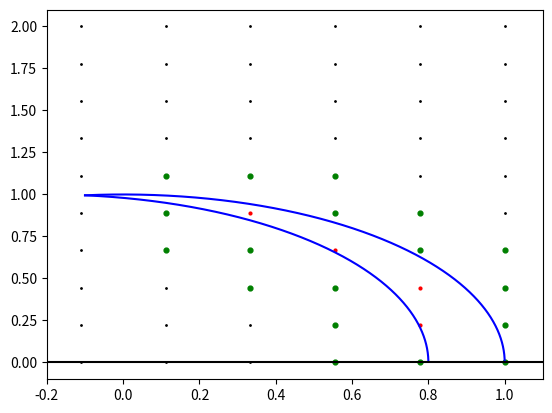

Here is the Python script that generated this plot:
import numpy as np
import matplotlib.pyplot as plt
import scipy
from scipy.optimize import fsolve

plt.close('all')


class BoundaryNode:
    def __init__(self, x, y, directions):
        self.x = x
        self.y = y
        self.directions = directions
    distances = []
    normals = []


def make_grid(x_min, x_max, y_min, y_max, n_pts):
    
    x_pts = np.linspace(x_min, x_max, n_pts)
    y_pts = np.linspace(y_min,y_max,n_pts)
    grid_pts = np.zeros([n_pts**2, 3])
    for i in range(len(x_pts)):
        for j in range(len(x_pts)):
            grid_pts[i + j*n_pts, 0] =  x_pts[i]
            grid_pts[i + j*n_pts, 1] = y_pts[j]
    
    return grid_pts

    
# Needed for visualization
def bdy_fn_left(x, N, alpha, R):
    if -N - alpha*1/2 < x < R -N - alpha:
        return np.sqrt(R**2 - (x + alpha + N)**2)
    else:
        return 

def deriv_bdy_fn_left(x, y, N, alpha, R):
    return -(x + alpha)/y

def bdy_fn_right(x, N, alpha, R):
    if -N - alpha*1/2 < x < R - N:
        return np.sqrt(R**2 - (x + N)**2)
    else:
        return

def deriv_bdy_fn_right(x, y, N):
    return -x/y



def label_solid_nodes_analytical_curve(grid_pts, R, alpha):
    n_pts_tot = len(grid_pts[:,0])
    solid_pts = []
    for k in range(n_pts_tot):
        x, y = grid_pts[k,0], grid_pts[k,1]
        if R**2 - y**2 < 0:
            continue
        if R**2 - y**2 - 2*x*alpha - alpha**2 < 0:
            continue
        
        if x < np.sqrt(R**2 - y**2):
            if x > np.sqrt(R**2 - y**2 - 2*x*alpha - alpha**2):
                grid_pts[k,2] = 2
                #print("solid pt found")
                solid_pts.append( [ x, y ] )
    
    solid_pts = np.asarray(solid_pts)
    return solid_pts
            
                
# Label boundary nodes
def label_bdy_nodes_analytical_curve(grid_pts, solid_pts, R, alpha):
    x_pts = grid_pts[:,0]
    dx = x_pts[1] - x_pts[0]
    
    y_pts = np.unique(grid_pts[:,1])
    dy = y_pts[1] - y_pts[0]
    bdy_pts = []
    boundary_nodes = {}
    eps = 1e-5
    for i in range(len(grid_pts)):
        directions = []
        if grid_pts[i,2] == 2:
            continue
        else:
            p = np.array([ grid_pts[i,0], grid_pts[i,1] ])
            for j in range(len(solid_pts)):
                q = np.array([ solid_pts[j,0], solid_pts[j,1] ])
                if np.linalg.norm(p - q) <= np.sqrt(2)*np.max([dx,dy]) + eps:
                    directions.append( (p - q)/np.linalg.norm(p - q) )
                    grid_pts[i,2] = 1
                    x0, y0 = grid_pts[i,0], grid_pts[i,1]
                    bdy_pts.append( [ x0, y0 ] )
                    for k in range(len(solid_pts)):
                        if k == j:
                            continue
                        q = np.array([ solid_pts[k,0], solid_pts[k,1] ])
                        if np.linalg.norm(p - q)\
                            <= np.sqrt(2)*np.max([dx,dy]) + eps:
                                
                           directions.append( (p - q)/np.linalg.norm(p - q) ) 
                            
                    bdy_pt = BoundaryNode(x0, y0, directions)
                    boundary_nodes[(x0, y0)] = bdy_pt
                    break
                    
    return boundary_nodes


# Loop through all boundary points, calculate
# distances to the wall and normal vectors to the bdy curves.
def distances_and_normals_analytical_curve(boundary_nodes, R, alpha, vels, N):
    
    for (x0,y0), bdy_node in boundary_nodes.items():
        directions = bdy_node.directions
        if np.abs(y0 - 0) < 1e-4:
            continue
        distance_list = []
        normals_list = []
        for j in range(len(directions)):
            v_x, v_y = directions[j]
            # roots1 corresponds to left fn
            coeffs1 = [v_x**2 + v_y**2, 2*(y0*v_x + x0*v_y + v_x*alpha),\
                      y0**2 - R**2 + x0**2 + alpha**2 + 2*x0*alpha]
            roots1 = np.roots(coeffs1)
            
            # roots2 corresponds to right fn
            coeffs2 = [v_x**2 + v_y**2, 2*(y0*v_x + x0*v_y),\
                      y0**2 - R**2 + x0**2]
            roots2 = np.roots(coeffs2)
            
            if np.any(roots1 < 0) == True and np.any(roots1 > 0) == True:
                roots1 = roots1[roots1 > 0]
                
            if np.any(roots2 < 0) == True and np.any(roots2 > 0) == True:
                roots2 = roots2[roots2 > 0]
                
            if np.all(roots1 > 0):
                roots1 = np.min(roots1)
                
            if np.all(roots2 > 0):
                roots2 = np.min(roots2)
                
            if np.all(roots1 < 0) and np.all(roots2 < 0):
                continue

            if np.iscomplexobj(roots1) == True\
                and np.iscomplexobj(roots2) == True:
                continue

            if np.iscomplexobj(roots1) == True\
                and np.iscomplexobj(roots2) == False\
                    and np.all(roots2< 0):
                        continue

            if np.iscomplexobj(roots2) == True\
                and np.iscomplexobj(roots1) == False\
                    and np.all(roots1< 0):
                        continue

            if np.iscomplexobj(roots1) == True\
                and np.iscomplexobj(roots2) == False\
                    and np.all(roots2> 0):
                        print("dist found")
                        which_fn = "Right"
                        dist = roots2
                        distance_list.append(dist)
                        
            if np.iscomplexobj(roots2) == True\
                and np.iscomplexobj(roots1) == False\
                    and np.all(roots1> 0):
                        print("dist found")
                        which_fn = "Left"
                        dist = roots1
                        distance_list.append(dist)
                        
            if np.all(roots1 > 0) == True and np.all(roots2 > 0) == True:
                print("dist found")
                dist = np.min( [roots1, roots2] )
                if roots1 < roots2:
                    which_fn = "Left"
                else:
                    which_fn = "Right"
                distance_list.append( dist )
            
            if which_fn == "Right": # ie right bdy function
                slope_at_bdy_curve = deriv_bdy_fn_right(x0, y0, N)
                slope_of_normal = -1/slope_at_bdy_curve
                normal_vec = np.array( [1, slope_of_normal] )
                normal_vec = normal_vec/np.linalg.norm(normal_vec)
                normals_list.append(normal_vec)
                
            if which_fn == "Left": # ie right bdy function
                slope_at_bdy_curve = deriv_bdy_fn_left(x0, y0, N, alpha, R)
                slope_of_normal = -1/slope_at_bdy_curve
                normal_vec = np.array( [1, slope_of_normal] )
                normal_vec = normal_vec/np.linalg.norm(normal_vec)
                normals_list.append(normal_vec)
        bdy_node.distances = distance_list
        bdy_node.normals = normals_list
            
            
            
        
        #bdy_data.distances = distance_list


def visualize(x_vals, grid_pts, solid_pts, boundary_nodes, N, alpha, R):
    
    x, y = grid_pts[:,0], grid_pts[:,1]
    bdy_pts = np.asarray(list(boundary_nodes.keys()))
    y_l = np.zeros([len(x_vals), 5])
    y_r = np.zeros([len(x_vals), 5])
    for i in range(N):
        for j in range(len(x_vals)):
            y_l[j, i] = bdy_fn_left(x_vals[j], i, alpha, R)
            y_r[j, i] = bdy_fn_right(x_vals[j], i, alpha, R)
            
    plt.figure()
    for i in range(N):
        plt.plot(x_vals, y_l[:,i], color="blue")
        plt.plot(x_vals, y_r[:,i], color="blue" )
        plt.xlim([-(N-1)-alpha*1/2-0.1, R - (N-1) + 0.1])
        plt.axhline(0, color='black')
        plt.scatter(x, y, color="black", s=1)
        plt.scatter(solid_pts[:,0],solid_pts[:,1],\
                    color="red", marker="o", s=4)
        plt.scatter(bdy_pts[:,0],bdy_pts[:,1], color="green", marker="o", s=12)



def main():
    vels = np.array([
        [1, 0],
        [0, 1],
        [-1, 0],
        [0,-1],
        [np.sqrt(2)/2, np.sqrt(2)/2],
        [-np.sqrt(2)/2, np.sqrt(2)/2],
        [np.sqrt(2)/2, -np.sqrt(2)/2],
        [-np.sqrt(2)/2, -np.sqrt(2)/2]   ])
    
    N = 1 # Number of times boundary shape is repeated
    n_pts_per_direction = 10
    x_min, x_max = -1, 1
    y_min, y_max = 0, 2
    R = 1
    alpha = 0.2
    x_vals = np.linspace(x_min,x_max + 0.1,100000)
    
    grid_pts = make_grid(x_min, x_max, y_min, y_max, n_pts_per_direction)
    solid_pts = label_solid_nodes_analytical_curve(grid_pts, R, alpha)
    boundary_nodes = label_bdy_nodes_analytical_curve(grid_pts,\
                                                      solid_pts, R, alpha)
    
    distances_and_normals_analytical_curve(boundary_nodes, R, alpha, vels, N)
    
    list_dirs = []
    for (x0,y0), bdy_node in boundary_nodes.items():
        list_dirs.append(len(bdy_node.directions))
        print( (x0, y0), " ", len(bdy_node.directions), "\n\n")

        
    print(max(list_dirs))
    
    visualize(x_vals, grid_pts, solid_pts, boundary_nodes, N, alpha, R)
    
    
main()
    
    
    
    